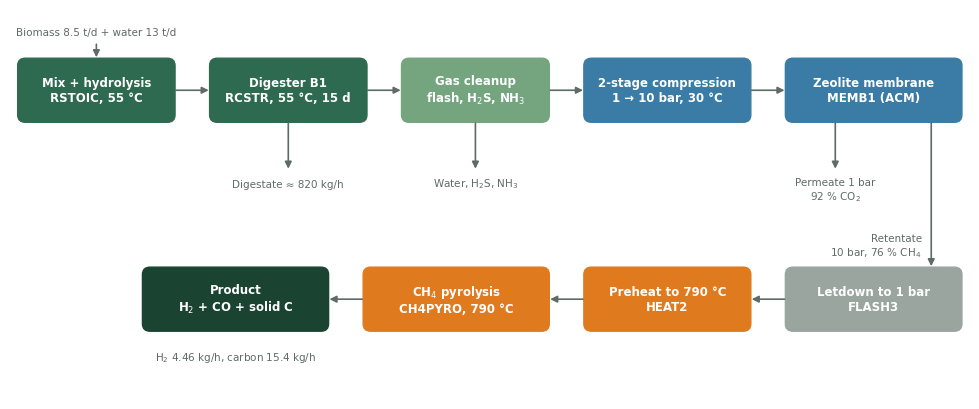

Source code (Python): (Note: this script raises an exception after producing the figure.)
import matplotlib; matplotlib.use('Agg')
import matplotlib.pyplot as plt
from matplotlib.patches import FancyBboxPatch
G,M,O,B,GR,D,RD='#2D6A4F','#74A57F','#E07A1F','#3A7CA5','#9AA5A0','#1B4332','#B23A48'
plt.rcParams.update({'font.family':'DejaVu Sans','font.size':10,'axes.spines.top':False,'axes.spines.right':False})
def save(f,n): f.tight_layout(); f.savefig(f'fig/{n}.png',dpi=200); plt.close(f)
# 1 block flow diagram
f,ax=plt.subplots(figsize=(10,4.2)); ax.set_xlim(0,10); ax.set_ylim(0,4.2); ax.axis('off')
def box(x,y,w,h,t,c):
    ax.add_patch(FancyBboxPatch((x,y),w,h,boxstyle='round,pad=0.02,rounding_size=0.08',fc=c,ec=c)); ax.text(x+w/2,y+h/2,t,ha='center',va='center',color='white',fontsize=8.5,fontweight='bold')
def ar(x1,y1,x2,y2): ax.annotate('',xy=(x2,y2),xytext=(x1,y1),arrowprops=dict(arrowstyle='-|>',color='#5E6B66',lw=1.2))
def lb(x,y,t,ha='center'): ax.text(x,y,t,ha=ha,va='center',fontsize=7.5,color='#5E6B66')
r1=3.0; h=0.65
box(0.1,r1,1.6,h,'Mix + hydrolysis\nRSTOIC, 55 °C',G); box(2.1,r1,1.6,h,'Digester B1\nRCSTR, 55 °C, 15 d',G)
box(4.1,r1,1.5,h,'Gas cleanup\nflash, H$_2$S, NH$_3$',M); box(6.0,r1,1.7,h,'2-stage compression\n1 → 10 bar, 30 °C',B); box(8.1,r1,1.8,h,'Zeolite membrane\nMEMB1 (ACM)',B)
for a,b in [(1.7,2.1),(3.7,4.1),(5.6,6.0),(7.7,8.1)]: ar(a,r1+h/2,b,r1+h/2)
lb(0.9,3.95,'Biomass 8.5 t/d + water 13 t/d'); ar(0.9,3.85,0.9,r1+h)
ar(2.9,r1,2.9,2.45); lb(2.9,2.32,'Digestate ≈ 820 kg/h'); ar(4.85,r1,4.85,2.45); lb(4.85,2.32,'Water, H$_2$S, NH$_3$')
ar(8.6,r1,8.6,2.45); lb(8.6,2.25,'Permeate 1 bar\n92 % CO$_2$'); ar(9.6,r1,9.6,1.4); lb(9.5,1.65,'Retentate\n10 bar, 76 % CH$_4$','right')
r2=0.75
box(8.1,r2,1.8,h,'Letdown to 1 bar\nFLASH3',GR); box(6.0,r2,1.7,h,'Preheat to 790 °C\nHEAT2',O); box(3.7,r2,1.9,h,'CH$_4$ pyrolysis\nCH4PYRO, 790 °C',O); box(1.4,r2,1.9,h,'Product\nH$_2$ + CO + solid C',D)
for a,b in [(8.1,7.7),(6.0,5.6),(3.7,3.3)]: ar(a,r2+h/2,b,r2+h/2)
lb(2.35,0.45,'H$_2$ 4.46 kg/h, carbon 15.4 kg/h')
save(f,'fig1_pfd')
# 2 membrane compositions
f,ax=plt.subplots(figsize=(6,3.6)); lab=['Feed\n(10 bar)','Retentate\n(10 bar)','Permeate\n(1 bar)']; ch=[59.4,76.4,7.0]; co=[40.3,23.4,92.2]
ax.bar(lab,ch,color=G,label='CH$_4$'); ax.bar(lab,co,bottom=ch,color=GR,label='CO$_2$')
for i in range(3): ax.text(i,ch[i]/2,f'{ch[i]:.1f}',ha='center',color='white'); ax.text(i,ch[i]+co[i]/2,f'{co[i]:.1f}',ha='center',color='white')
ax.set_ylabel('mol %'); ax.set_ylim(0,100); ax.legend(frameon=False,loc='lower center',ncol=2,bbox_to_anchor=(0.5,1.0)); save(f,'fig2_membrane')
# 3 energy
f,ax=plt.subplots(figsize=(6.5,3.4)); u=['CH4PYRO reactor','RSTOIC (feed heating)','HEAT2 preheat','Compressors (electricity)','B1 digester']; v=[35.4,24.7,20.4,5.7,3.5]; c=[O,G,O,B,G]
ax.barh(u[::-1],v[::-1],color=c[::-1]); [ax.text(x+0.5,i,f'{x:.1f}',va='center') for i,x in enumerate(v[::-1])]; ax.set_xlabel('kW'); save(f,'fig3_energy')
# 4 exergy per unit
f,ax=plt.subplots(figsize=(6.5,3.8)); u=['RSTOIC','B1 digester','CH4PYRO','HEAT2','FLASH3 letdown','Compressors','Coolers','MEMB1','Other']; v=[39.1,22.5,6.3,4.6,2.8,1.1,0.9,0.6,0.3]; c=[G,G,O,O,GR,B,B,B,GR]
ax.barh(u[::-1],v[::-1],color=c[::-1]); [ax.text(x+0.4,i,f'{x:.1f}',va='center') for i,x in enumerate(v[::-1])]; ax.set_xlabel('Exergy destroyed (kW)'); save(f,'fig4_exergy_units')
# 5 exergy overall
f,ax=plt.subplots(figsize=(6.5,2.6)); parts=[('Product',348,G),('Lost: digestate',191,O),('Lost: permeate + purges',30,GR),('Destroyed',78,RD)]; x=0
for n,val,c in parts: ax.barh([0],[val],left=x,color=c,label=f'{n} ({val} kW)'); ax.text(x+val/2,0,str(val),ha='center',va='center',color='white',fontweight='bold'); x+=val
ax.set_yticks([]); ax.set_xlabel('kW (total exergy in = 647 kW)'); ax.legend(frameon=False,ncol=2,fontsize=8,loc='upper center',bbox_to_anchor=(0.5,-0.45)); save(f,'fig5_exergy_overall')
# 6 CO2
import numpy as np
f,ax=plt.subplots(figsize=(6.5,3.6)); cases=['Natural gas heat','Electric heat','Heat-integrated']; d={'India grid':[5.60,14.73,2.10],'Coal power':[5.90,19.47,2.40],'Hydro / solar':[4.67,0.08,1.17]}
x=np.arange(3); w=0.26
for i,(k,vals) in enumerate(d.items()):
    b=ax.bar(x+(i-1)*w,vals,w,label=k,color=[GR,'#1E2B26',M][i]); [ax.text(xx+(i-1)*w,vv+0.3,f'{vv:.1f}',ha='center',fontsize=8) for xx,vv in zip(x,vals)]
ax.axhline(2.0,color=RD,ls='--',lw=1,label='India green H$_2$ limit (2.0)')
ax.set_xticks(x); ax.set_xticklabels(cases); ax.set_ylabel('kg CO$_2$e per kg H$_2$'); ax.legend(frameon=False); save(f,'fig6_co2')
# 7 heat integration
f,ax=plt.subplots(figsize=(4.5,3.4)); ax.bar(['Now','Heat-integrated'],[28.2,4.4],color=G,label='Low-temperature heat'); ax.bar(['Now','Heat-integrated'],[55.9,15.3],bottom=[28.2,4.4],color=O,label='High-temperature heat (790 °C)')
ax.text(0,84.1+2,'84.1',ha='center'); ax.text(1,19.7+2,'19.8',ha='center'); ax.set_ylabel('External heat (kW)'); ax.set_ylim(0,100); ax.legend(frameon=False,fontsize=8,loc='upper right'); save(f,'fig7_heatint')
print('done')
# 9 ACM module structure
f,ax=plt.subplots(figsize=(8,3.4)); ax.set_xlim(0,8); ax.set_ylim(0,3.4); ax.axis('off')
ax.add_patch(FancyBboxPatch((1.6,1.3),2.2,1.2,boxstyle='round,pad=0.02,rounding_size=0.1',fc=B,ec=B))
ax.text(2.7,2.05,'MEMB1',ha='center',va='center',color='white',fontsize=12,fontweight='bold'); ax.text(2.7,1.65,'Zeo_real (ACM)',ha='center',va='center',color='white',fontsize=9)
ar(0.3,1.9,1.6,1.9); lb(0.95,2.15,'Feed\n10 bar')
ar(3.8,1.9,5.0,1.9); lb(4.4,2.15,'Retentate\n10 bar')
ar(2.7,1.3,2.7,0.45); lb(3.35,0.6,'Permeate\n1 bar')
eq=['For every component i:','  F z$_i$ = R x$_i$ + V y$_i$','For CO$_2$, H$_2$, CH$_4$:','  V y$_i$ = $\\Pi_i$ A (p$_F$ x$_i$ $-$ p$_P$ y$_i$)','Other species: V y$_i$ = 0','T$_R$ = T$_P$ = T$_F$;  p$_R$ = p$_F$ $-$ $\\Delta$p','h from Aspen property calls']
for k,t in enumerate(eq): ax.text(5.3,3.0-k*0.4,t,fontsize=9.5,va='center',color='#1E2B26',fontweight='bold' if not t.startswith('  ') and k in (0,2) else 'normal')
save(f,'fig9_acm')
# 8 placeholder for the Aspen sensitivity plot
f,ax=plt.subplots(figsize=(6,3)); ax.axis('off'); ax.add_patch(FancyBboxPatch((0.02,0.05),0.96,0.9,boxstyle='round,pad=0.01',fc='#F7F9F8',ec=GR,ls='--',transform=ax.transAxes))
ax.text(0.5,0.5,'[Aspen sensitivity plot to be added]\nCH$_4$ purity, recovery and compressor power vs feed pressure',ha='center',va='center',style='italic',color='#5E6B66',transform=ax.transAxes); save(f,'fig8_placeholder')
